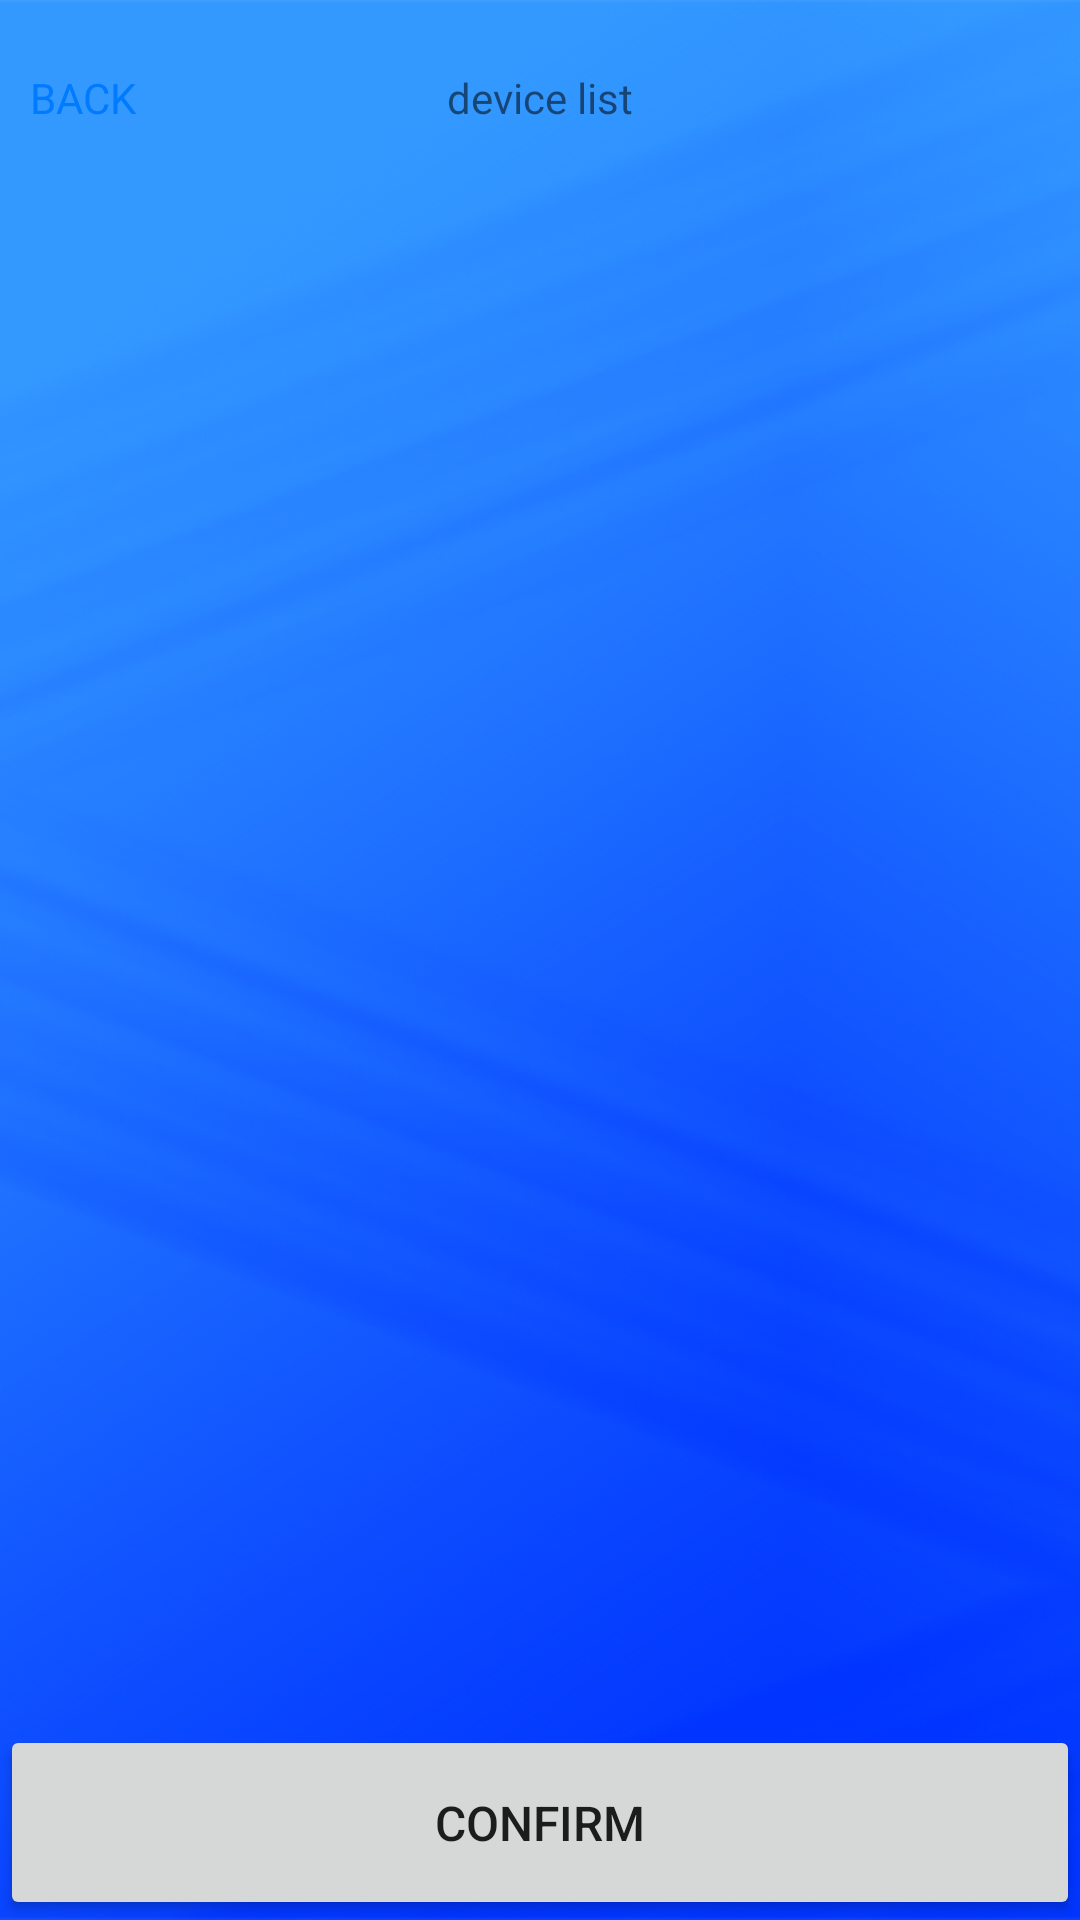

Layout XML and referenced resources for this Android screen:
<!-- AndroidManifest.xml: application theme AppTheme -->
<!-- res/layout/activity_device_list.xml -->
<?xml version="1.0" encoding="utf-8"?>
<RelativeLayout xmlns:android="http://schemas.android.com/apk/res/android"
    android:layout_width="match_parent"
    android:layout_height="match_parent" >

    <RelativeLayout
        android:id="@+id/realativeLayoutHeader"
        android:layout_width="match_parent"
        android:layout_height="@dimen/tab_height"
        android:layout_alignParentTop="true"
        android:background="@drawable/tab_bg" >

        <TextView
            android:layout_width="wrap_content"
            android:layout_height="wrap_content"
            android:layout_centerInParent="true"
            android:text="@string/device_list"
            android:textSize="@dimen/text_size3" />

        <TextView
            android:id="@+id/textViewBack"
            android:layout_width="wrap_content"
            android:layout_height="wrap_content"
            android:layout_alignParentLeft="true"
            android:layout_centerVertical="true"
            android:layout_marginLeft="@dimen/margin_content"
            android:text="@string/back"
            android:textColor="@color/blue_text_color"
            android:textSize="@dimen/text_size3" />
    </RelativeLayout>

    <Button
        android:id="@+id/buttonFireBind"
        android:layout_width="match_parent"
        android:layout_height="@dimen/tab_height"
        android:layout_alignParentBottom="true"
        android:gravity="center"
        android:text="@string/bind_end" />

    <ListView
        android:id="@+id/listViewDevices"
        android:layout_width="match_parent"
        android:layout_height="match_parent"
        android:layout_above="@id/buttonFireBind"
        android:layout_below="@id/realativeLayoutHeader"
        android:scrollbars="none" />

</RelativeLayout>
<!-- resources referenced by this layout -->
<resources>
  <color name="blue_text_color">#ff007aff</color>
  <dimen name="margin_content">10dp</dimen>
  <dimen name="tab_height">65dp</dimen>
  <dimen name="text_size3">14sp</dimen>
  <string name="back">BACK</string>
  <string name="bind_end">CONFIRM</string>
  <string name="device_list">device list</string>
  <style name="AppTheme" parent="AppBase.Theme">
          
          <item name="android:windowBackground">@drawable/splash_image</item>
      </style>
  <style name="AppBase.Theme" parent="Theme.AppCompat.Light">
          
          <item name="android:textSize">16sp</item>
          <item name="android:screenOrientation">portrait</item>
          <item name="windowActionBar">false</item>
          <item name="android:windowActionBar">false</item>
          <item name="windowNoTitle">true</item>
          <item name="android:windowNoTitle">true</item>
          <item name="colorPrimary">@color/black</item>
          <item name="colorPrimaryDark">@color/black</item>
          
          
      </style>
  <!-- drawable splash_image: png bitmap (drawable-hdpi, 529489 bytes) -->
  <color name="black">#000000</color>
</resources>
